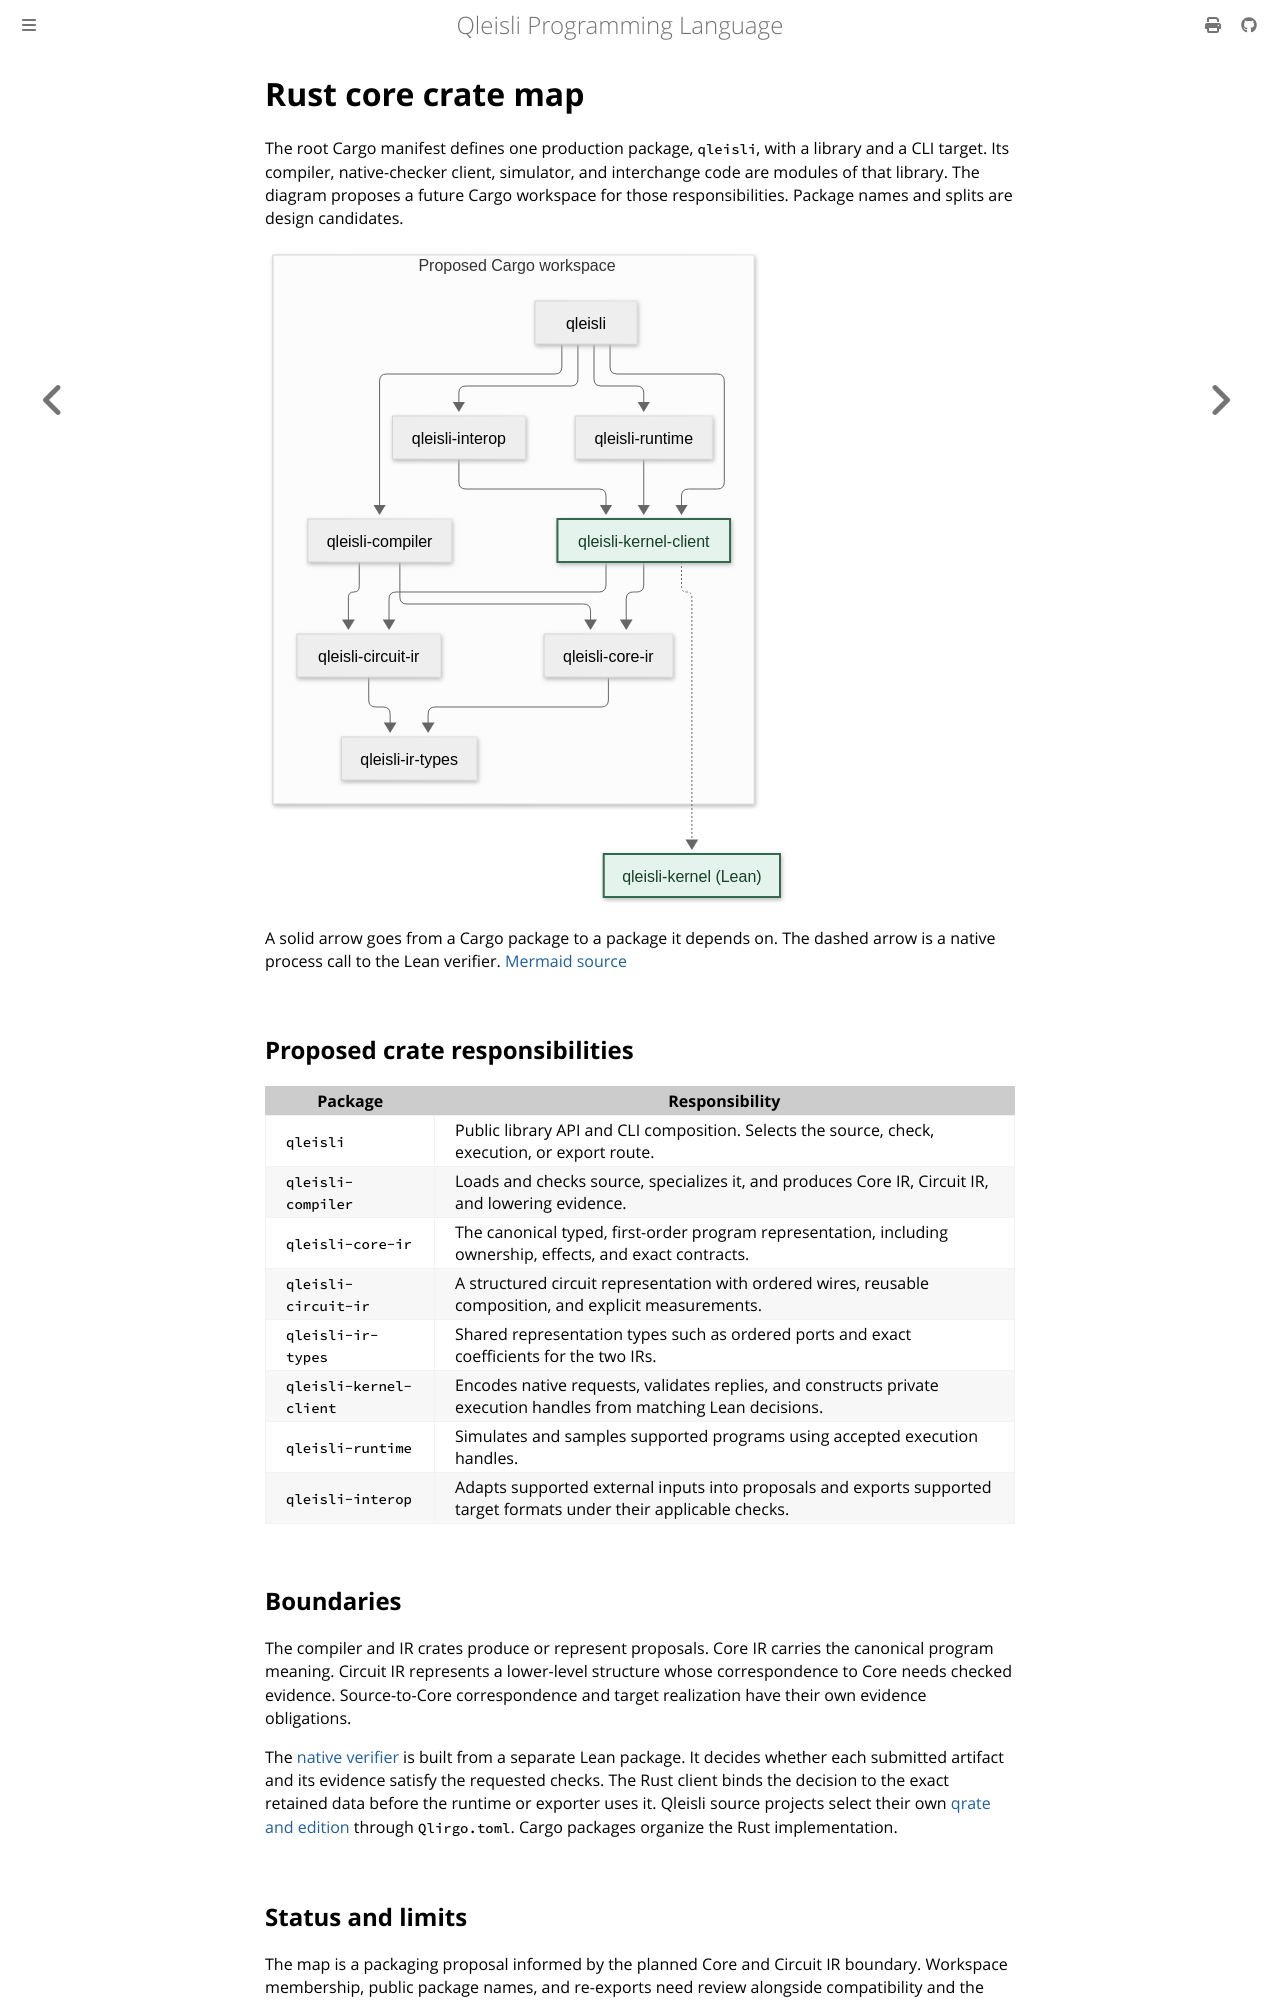

repository: MGYamada/Qleisli · page: architecture/rust-crates.html · generator: mdbook

# Rust core crate map

The root Cargo manifest defines one production package, `qleisli`, with
a library and a CLI target. Its compiler, native-checker client, simulator,
and interchange code are modules of that library. The diagram proposes a
future Cargo workspace for those responsibilities. Package names and splits
are design candidates.

![The proposed Rust crate dependencies lead from the public package to the compiler, runtime, and interoperability crates, then to the kernel client and IR crates. A dashed arrow calls the separate Lean verifier.](diagrams/rust-crates.svg)

A solid arrow goes from a Cargo package to a package it depends on. The
dashed arrow is a native process call to the Lean verifier.
[Mermaid source](diagrams/rust-crates.mmd)

## Proposed crate responsibilities

| Package | Responsibility |
| --- | --- |
| `qleisli` | Public library API and CLI composition. Selects the source, check, execution, or export route. |
| `qleisli-compiler` | Loads and checks source, specializes it, and produces Core IR, Circuit IR, and lowering evidence. |
| `qleisli-core-ir` | The canonical typed, first-order program representation, including ownership, effects, and exact contracts. |
| `qleisli-circuit-ir` | A structured circuit representation with ordered wires, reusable composition, and explicit measurements. |
| `qleisli-ir-types` | Shared representation types such as ordered ports and exact coefficients for the two IRs. |
| `qleisli-kernel-client` | Encodes native requests, validates replies, and constructs private execution handles from matching Lean decisions. |
| `qleisli-runtime` | Simulates and samples supported programs using accepted execution handles. |
| `qleisli-interop` | Adapts supported external inputs into proposals and exports supported target formats under their applicable checks. |

## Boundaries

The compiler and IR crates produce or represent proposals. Core IR carries
the canonical program meaning. Circuit IR represents a lower-level
structure whose correspondence to Core needs checked evidence. Source-to-Core
correspondence and target realization have their own evidence obligations.

The [native verifier](verifier.md) is built from a separate Lean package.
It decides whether each submitted artifact and its evidence satisfy the
requested checks. The Rust client binds the decision to the exact retained
data before the runtime or exporter uses it. Qleisli source projects select
their own [qrate and edition](../reference/packages-and-artifacts.md) through
`Qlirgo.toml`. Cargo packages organize the Rust implementation.
